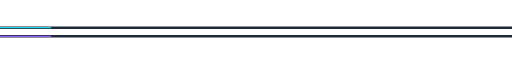
t = 0.00 s
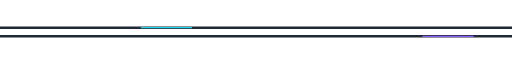
t = 0.63 s
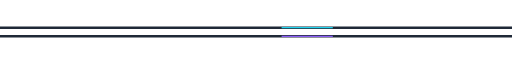
t = 1.25 s
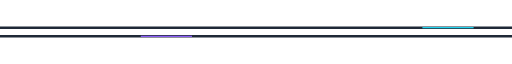
t = 1.88 s

The animated SVG that drew these frames (rendered in a browser with its animation timeline set to each time). Animation: 2 SMIL elements (animate=2); one cycle of 2.50 s, repeats indefinitely.

<svg xmlns="http://www.w3.org/2000/svg" viewBox="0 0 1200 100" width="100%" height="100">
  <path d="M0 40 H1200" stroke="#1f2937" stroke-width="6"/>
  <path d="M0 60 H1200" stroke="#1f2937" stroke-width="6"/>

  <path d="M0 40 H1200" stroke="#22d3ee" stroke-width="3"
        stroke-dasharray="120 1200">
    <animate attributeName="stroke-dashoffset" values="1320;0" dur="2.5s" repeatCount="indefinite"/>
  </path>

  <path d="M0 60 H1200" stroke="#8b5cf6" stroke-width="3"
        stroke-dasharray="120 1200">
    <animate attributeName="stroke-dashoffset" values="0;1320" dur="2.5s" repeatCount="indefinite"/>
  </path>
</svg>
